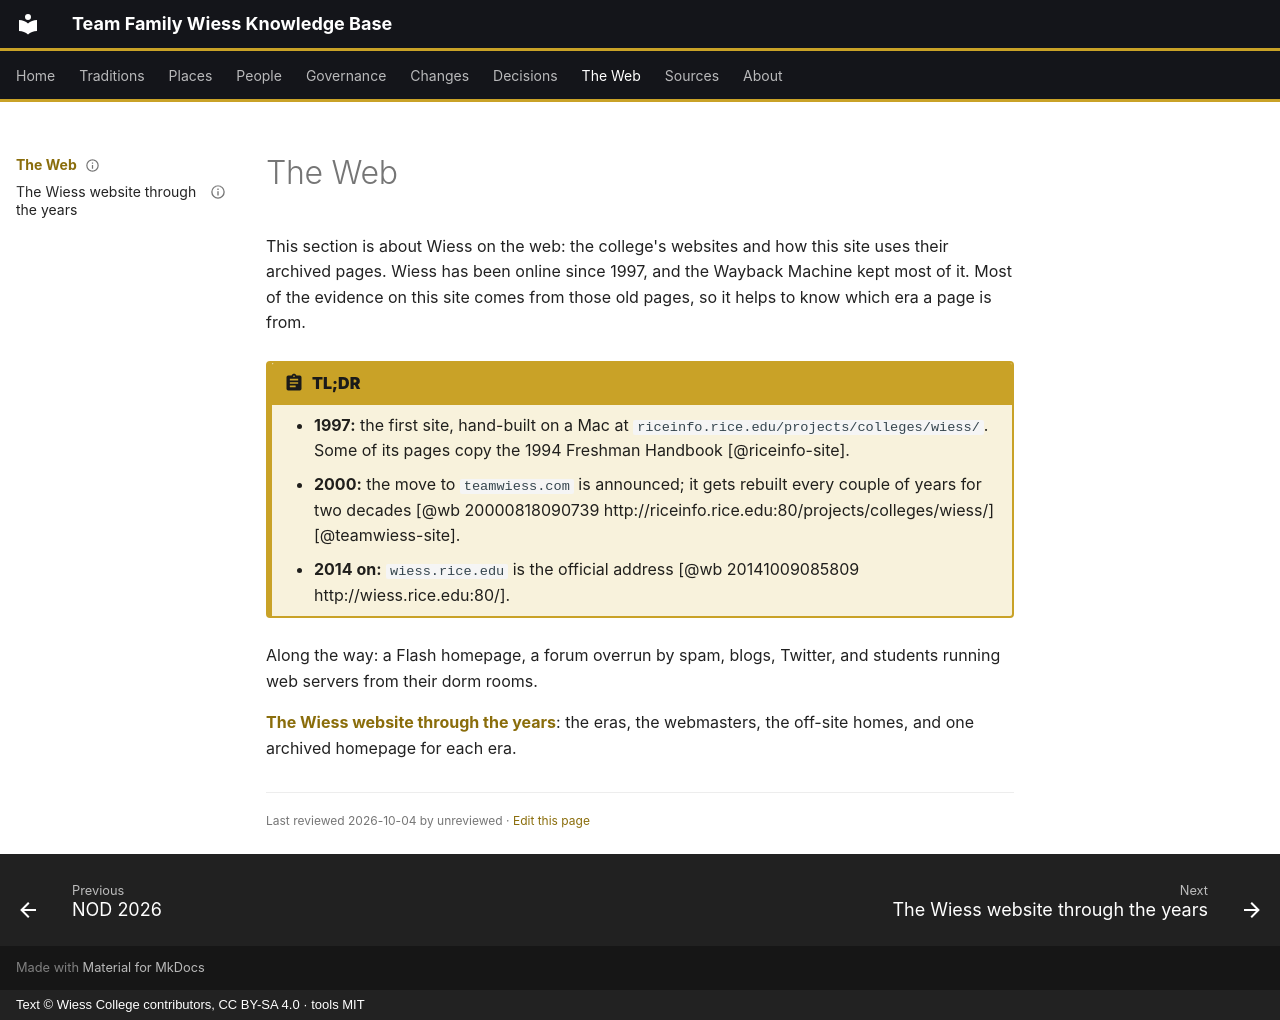

repository: Wiess-College/TFWKB · page: web/index.html · generator: mkdocs · copyright: Text © Wiess College contributors, CC BY-SA 4.0 · tools MIT

---
title: The Web
status: draft
last_reviewed: 2026-10-04
reviewed_by: unreviewed
---

# The Web

This section is about Wiess on the web: the college's websites and how this site uses their archived pages. Wiess has been online since 1997, and the Wayback Machine kept most of it. Most of the evidence on this site comes from those old pages, so it helps to know which era a page is from.

!!! abstract "TL;DR"
    - **1997:** the first site, hand-built on a Mac at `riceinfo.rice.edu/projects/colleges/wiess/`. Some of its pages copy the 1994 Freshman Handbook [@riceinfo-site].
    - **2000:** the move to `teamwiess.com` is announced; it gets rebuilt every couple of years for two decades [@wb 20000818090739 http://riceinfo.rice.edu:80/projects/colleges/wiess/] [@teamwiess-site].
    - **2014 on:** `wiess.rice.edu` is the official address [@wb 20141009085809 http://wiess.rice.edu:80/].

Along the way: a Flash homepage, a forum overrun by spam, blogs, Twitter, and students running web servers from their dorm rooms.

**[The Wiess website through the years](the-wiess-website-through-the-years.md)**: the eras, the webmasters, the off-site homes, and one archived homepage for each era.

<div class="reviewed" markdown>Last reviewed 2026-10-04 by unreviewed · [Edit this page](#)</div>
